Run: headless pygame with SDL's dummy video driver; simulated clock (each Clock.tick advances the game by its frame time, no real sleeping); random seed 0; keys injected as events and as key.get_pressed() state; mouse plan: one left click at the window centre at the start of phase 2, then a move to the lower-right quarter at the start of phase 3.
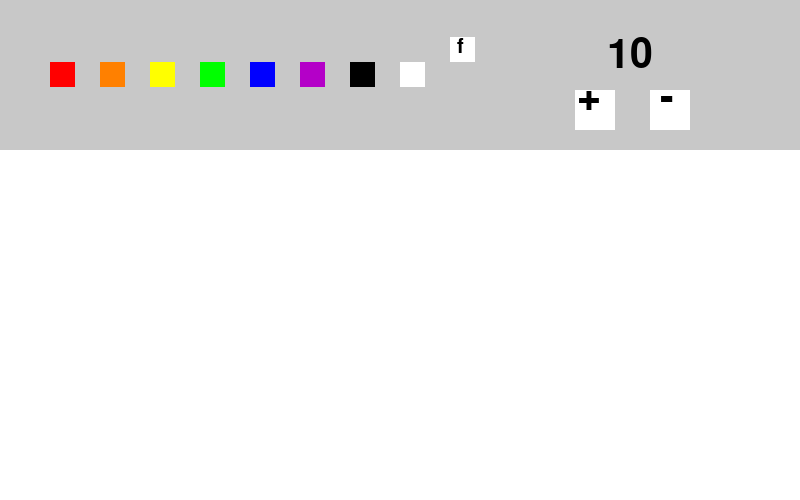
Frame 1 of 4 · flips 1–60 · no input
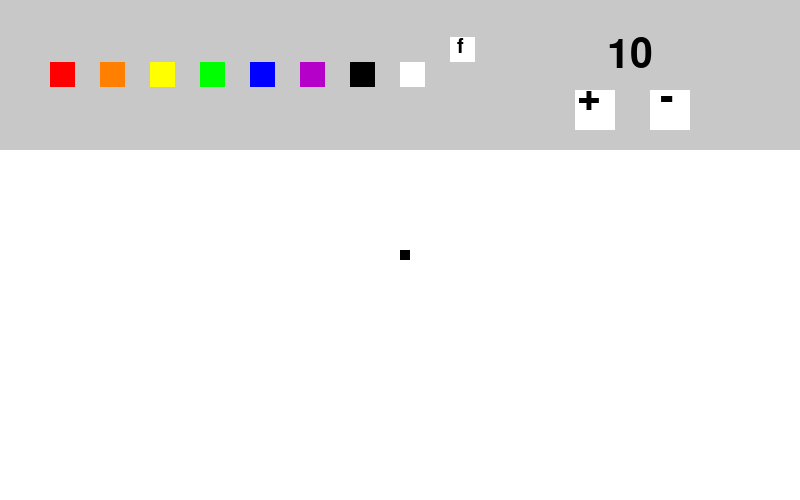
Frame 2 of 4 · flips 61–180 · clicked the window centre · tapped SPACE, RETURN · held RIGHT (→), D
Frame 3 of 4 · flips 181–300 · moved the mouse to the lower-right quarter · held DOWN (↓), S · screen unchanged from frame 2, image omitted
Frame 4 of 4 · flips 301–420 · held LEFT (←), A, UP (↑), W · screen unchanged from frame 3, image omitted

The pygame program that drew these frames:

import pygame

pygame.init()

windowHeight = 500
windowLength = 800

screen = pygame.display.set_mode((windowLength, windowHeight))
clock = pygame.time.Clock()
running = True

# Colors
white = (255, 255, 255)
black = (0, 0, 0)
red = (255, 0, 0)
green = (0, 255, 0)
orange = (255, 128, 0)
blue = (0, 0, 255)
yellow = (255, 255, 0)
purple = (180, 0, 200)
barGray = (200, 200, 200)
currentColor = black
font = pygame.font.SysFont("Arial", 60)
sFont = pygame.font.SysFont("Arial", 30)
thickness = 10
thicknessAmp = 1
def drawSquare(x, y):
    global thickness
    square = pygame.Rect(x, y, thickness, thickness)
    pygame.draw.rect(screen, currentColor, square, 3)
    screen.fill(currentColor, rect=square)
    return square
def fill(x, y):
    filling = True
    drawing = False
    print("Fill Placeholder")
    
screen.fill(white)
squareSize = 25
drawing = True
filling = False
while running:
    topBar = pygame.Rect(0, 0, windowLength, 150)
    pygame.draw.rect(screen, barGray, topBar, 3)
    screen.fill(barGray, rect=topBar)
    
    redBtn = pygame.Rect(50, 62.5, squareSize, squareSize)
    pygame.draw.rect(screen, red, redBtn, 3)
    screen.fill(red, rect=redBtn)
    
    orangeBtn = pygame.Rect(100, 62.5, squareSize, squareSize)
    pygame.draw.rect(screen, orange, orangeBtn, 3)
    screen.fill(orange, rect=orangeBtn)
    
    yellowBtn = pygame.Rect(150, 62.5, squareSize, squareSize)
    pygame.draw.rect(screen, yellow, yellowBtn, 3)
    screen.fill(yellow, rect=yellowBtn)
    
    greenBtn = pygame.Rect(200, 62.5, squareSize, squareSize)
    pygame.draw.rect(screen, green, greenBtn, 3)
    screen.fill(green, rect=greenBtn)
    
    blueBtn = pygame.Rect(250, 62.5, squareSize, squareSize)
    pygame.draw.rect(screen, blue, blueBtn, 3)
    screen.fill(blue, rect=blueBtn)
    
    purpleBtn = pygame.Rect(300, 62.5, squareSize, squareSize)
    pygame.draw.rect(screen, purple, purpleBtn, 3)
    screen.fill(purple, rect=purpleBtn)
    
    blackBtn = pygame.Rect(350, 62.5, squareSize, squareSize)
    pygame.draw.rect(screen, black, blackBtn, 3)
    screen.fill(black, rect=blackBtn)
    
    eraserBtn = pygame.Rect(400, 62.5, squareSize, squareSize)
    pygame.draw.rect(screen, white, eraserBtn, 3)
    screen.fill(white, rect=eraserBtn)
    
    fillBtn = pygame.Rect(450, 62.5 - squareSize, squareSize, squareSize)
    pygame.draw.rect(screen, white, fillBtn, 3)
    screen.fill(white, rect=fillBtn)
    
    fillIcon = sFont.render("f", True, black)
    screen.blit(fillIcon, (457.5, 62.5 - squareSize))
    
    increaseBtn = pygame.Rect(575, 90, 40, 40)
    pygame.draw.rect(screen, white, increaseBtn, 3)
    screen.fill(white, rect=increaseBtn)
    
    plus = font.render("+", True, black)
    screen.blit(plus, (577, 77.5))
    
    decreaseBtn = pygame.Rect(650, 90, 40, 40)
    pygame.draw.rect(screen, white, decreaseBtn, 3)
    screen.fill(white, rect=decreaseBtn)
    
    minus = font.render("-", True, black)
    screen.blit(minus, (660, 77.5))
    
    size = font.render(str(thickness), True, black)
    sizeSurface = size.get_rect(center=(630, 55))
    screen.blit(size, sizeSurface)
    
    for event in pygame.event.get():
        if event.type == pygame.QUIT:
            running = False
        if event.type == pygame.MOUSEBUTTONDOWN and event.button == 1 or pygame.mouse.get_pressed()[0]:
            mx, my = pygame.mouse.get_pos()
            
            if mx < windowLength and my < windowHeight:
                if redBtn.collidepoint(mx, my):
                    currentColor = red
                    print("Color is now red!")
                if orangeBtn.collidepoint(mx, my):
                    currentColor = orange
                    print("Color is now orange!")
                if yellowBtn.collidepoint(mx, my):
                    currentColor = yellow
                    print("Color is now yellow!")
                if greenBtn.collidepoint(mx, my):
                    currentColor = green
                    print("Color is now green!")
                    
                if blueBtn.collidepoint(mx, my):
                    currentColor = blue
                    print("Color is now blue!")
                    
                if purpleBtn.collidepoint(mx, my):
                    currentColor = purple
                    print("Color is now purple!")
                if blackBtn.collidepoint(mx, my):
                    currentColor = black
                    print("Color is now black!")
                    
                if eraserBtn.collidepoint(mx, my):
                    currentColor = white
                    print("Color is now white!")
                    
                if increaseBtn.collidepoint(mx, my):
                    thickness += thicknessAmp
                    print("Line Thickness is now " + str(thickness) + "!")
                if decreaseBtn.collidepoint(mx, my):
                    thickness -= thicknessAmp
                    print("Line Thickness is now " + str(thickness) + "!")
                if fillBtn.collidepoint(mx, my):
                    fill(mx, my)
                else:
                    if drawing:
                        drawSquare(mx, my)
                        print(f"Creating square at {mx}, {my}!")
                        print(f"Creating square at {mx}, {my}!")
    clock.tick(240)
    pygame.display.flip()
